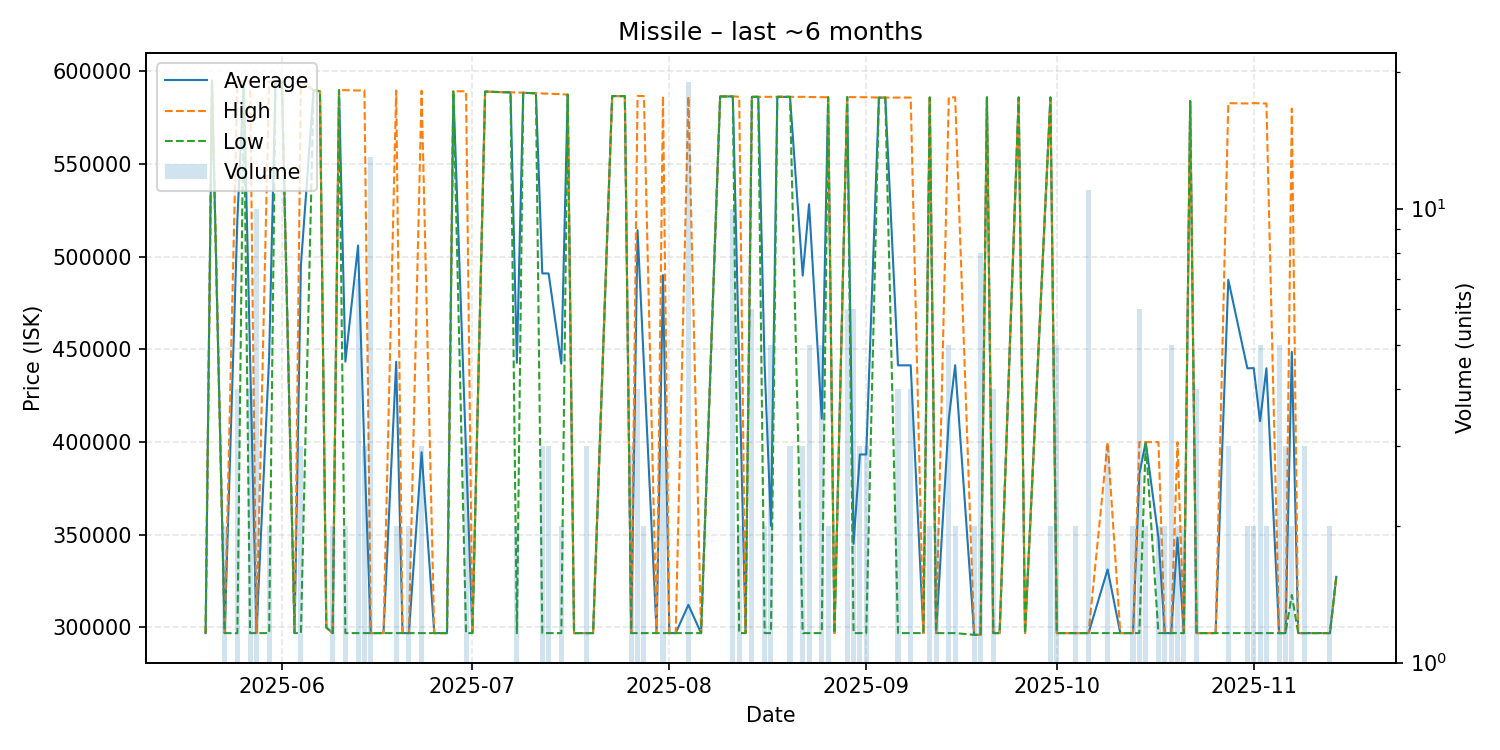

Data behind this chart, as committed beside it:
date, average, highest, lowest, order_count, volume
2025-05-20, 296960, 296960, 296960, 1, 1
2025-05-21, 595000, 595000, 595000, 1, 1
2025-05-23, 296960, 296960, 296960, 1, 2
2025-05-25, 520250, 594700, 296900, 4, 4
2025-05-26, 594600, 594600, 594600, 1, 1
2025-05-27, 445780, 594600, 296960, 4, 4
2025-05-28, 296960, 296960, 296960, 1, 10
2025-05-30, 445780, 594600, 296960, 2, 2
2025-05-31, 594600, 594600, 594600, 1, 1
2025-06-01, 594600, 594600, 594600, 1, 1
2025-06-03, 296960, 296960, 296960, 1, 1
2025-06-04, 495387, 594600, 296960, 3, 3
2025-06-06, 589900, 589900, 589900, 1, 1
2025-06-07, 589300, 589300, 589300, 1, 1
2025-06-08, 300000, 300000, 300000, 1, 1
2025-06-09, 296960, 296960, 296960, 2, 2
2025-06-10, 589900, 589900, 589900, 1, 1
2025-06-11, 443430, 589900, 296960, 2, 2
2025-06-13, 506089, 589700, 296960, 4, 7
2025-06-14, 394573, 589800, 296960, 3, 3
2025-06-15, 296960, 296960, 296960, 3, 13
2025-06-16, 296960, 296960, 296960, 1, 1
2025-06-17, 296960, 296960, 296960, 1, 1
2025-06-19, 443330, 589700, 296960, 2, 2
2025-06-20, 296960, 296960, 296960, 1, 1
2025-06-21, 296960, 296960, 296960, 2, 2
2025-06-23, 394507, 589600, 296960, 2, 3
2025-06-25, 296960, 296960, 296960, 1, 1
2025-06-27, 296960, 296960, 296960, 1, 1
2025-06-28, 589300, 589300, 589300, 1, 1
2025-06-30, 394407, 589300, 296960, 3, 3
2025-07-01, 296960, 296960, 296960, 1, 1
2025-07-03, 589100, 589100, 589100, 1, 1
2025-07-07, 588700, 588700, 588700, 1, 1
2025-07-08, 442830, 588700, 296960, 2, 2
2025-07-09, 588500, 588500, 588500, 1, 1
2025-07-11, 588200, 588200, 588200, 1, 1
2025-07-12, 491053, 588100, 296960, 3, 3
2025-07-13, 490987, 588000, 296960, 3, 3
2025-07-15, 442330, 587700, 296960, 2, 2
2025-07-16, 587500, 587500, 587500, 1, 1
2025-07-17, 296960, 296960, 296960, 1, 1
2025-07-19, 296960, 296960, 296960, 1, 3
2025-07-20, 296960, 296960, 296960, 1, 1
2025-07-23, 586700, 586700, 586700, 1, 1
2025-07-25, 586700, 586700, 586700, 1, 1
2025-07-26, 296960, 296960, 296960, 3, 3
2025-07-27, 514340, 586800, 296960, 4, 4
2025-07-28, 441830, 586700, 296960, 2, 2
2025-07-30, 296960, 296960, 296960, 1, 1
2025-07-31, 490120, 586700, 296960, 3, 3
2025-08-01, 296960, 296960, 296960, 1, 1
2025-08-02, 296960, 296960, 296960, 1, 1
2025-08-04, 312199, 586500, 296960, 2, 19
2025-08-06, 296960, 296960, 296960, 1, 1
2025-08-09, 586500, 586500, 586500, 1, 1
2025-08-10, 586500, 586500, 586500, 1, 1
2025-08-11, 586550, 586600, 586500, 2, 10
2025-08-12, 441630, 586300, 296960, 2, 2
2025-08-13, 296960, 296960, 296960, 1, 1
... 62 more rows
